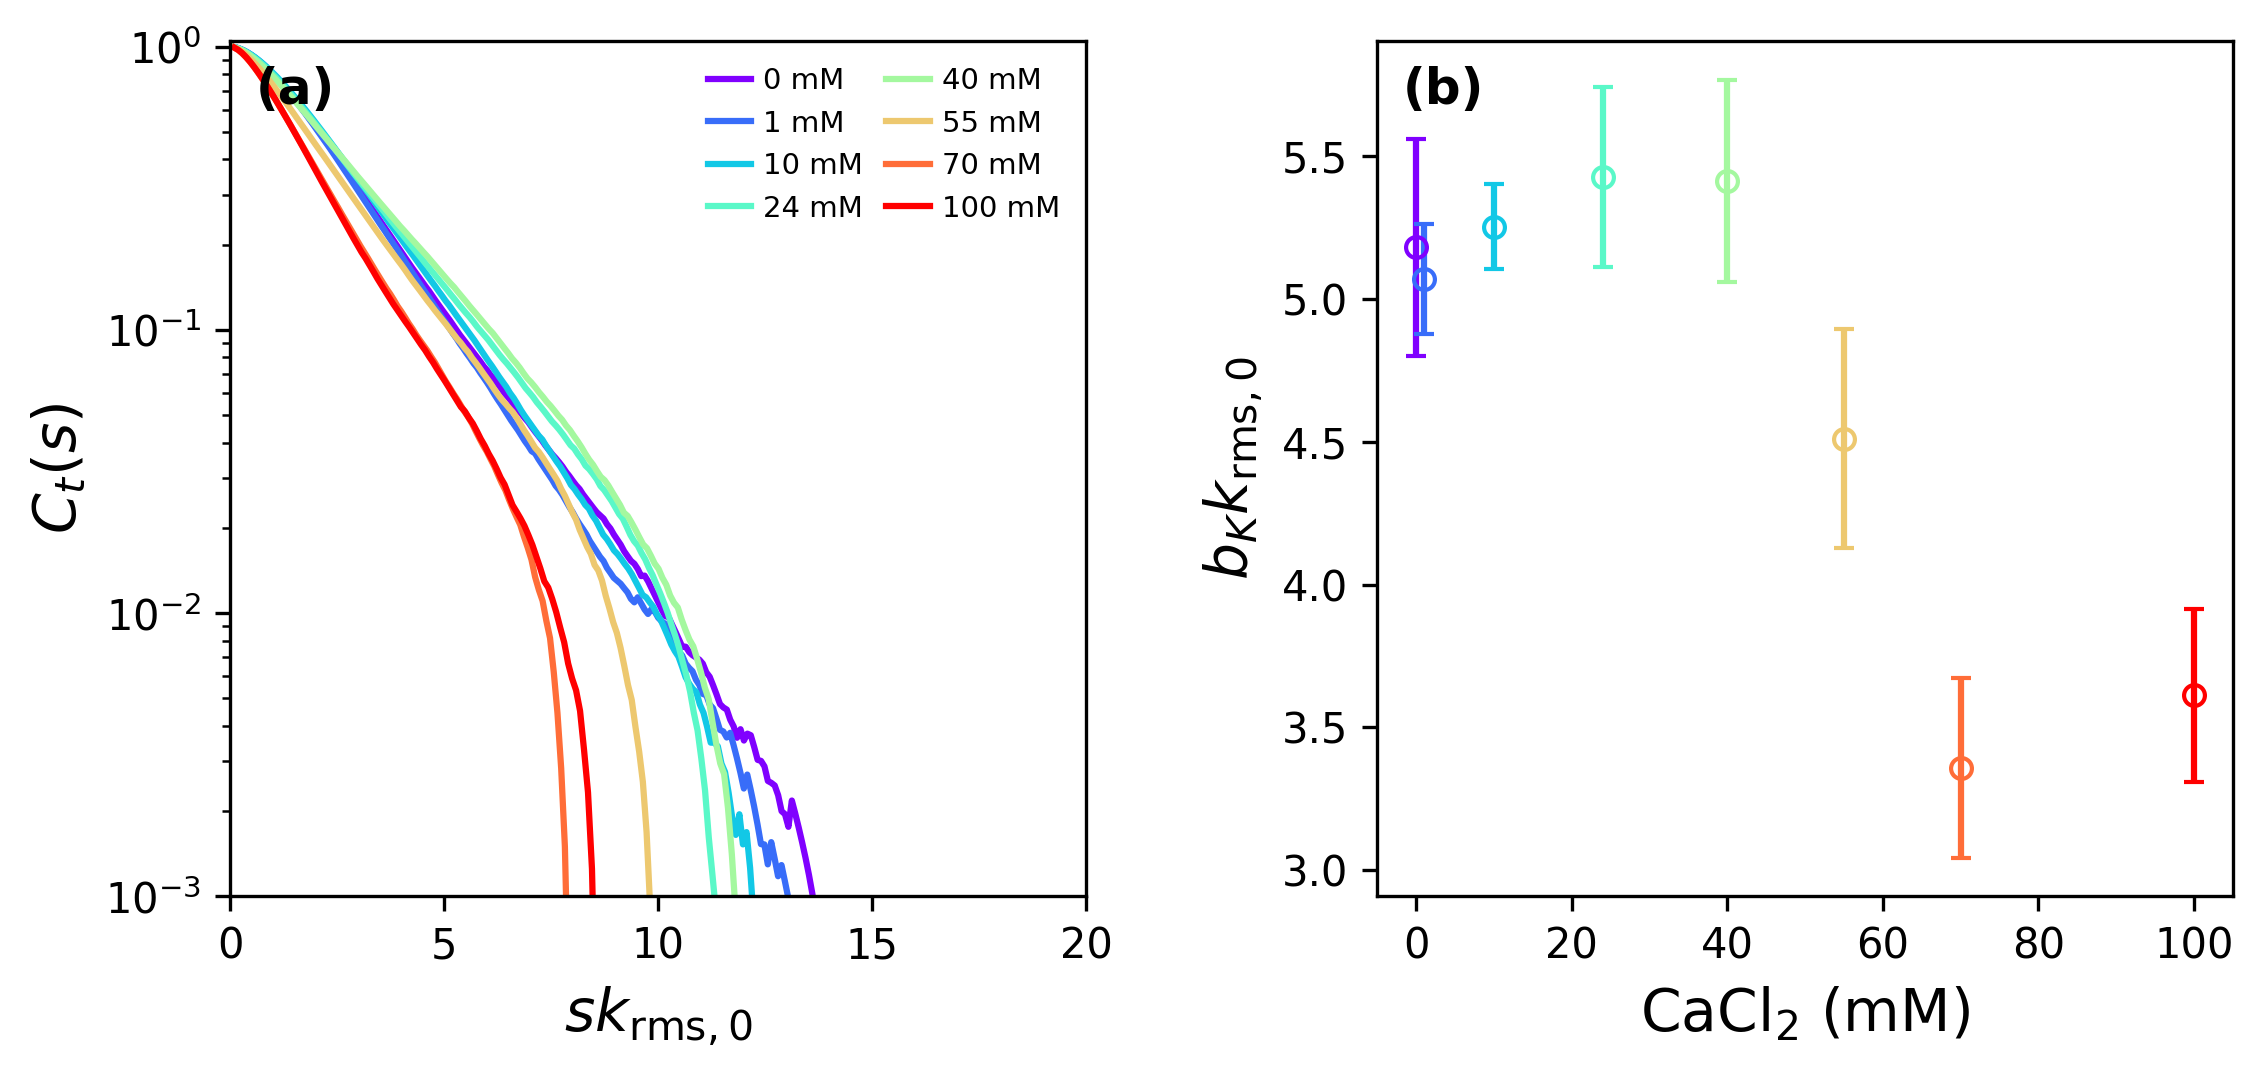

The table this chart was drawn from, first rows:
concentration_mM, separation_A, separation_k_eff_0, tangent_correlation, replicate_standard_error, pair_count
0.0, 0.0, 0.0, 1.0, 0.0, 989506
0.0, 1.529, 0.08, 0.9973, 7.588509041415764e-05, 987391
0.0, 3.058, 0.16, 0.9907, 0.0001994, 985276
0.0, 4.587, 0.24, 0.9809, 0.0003312, 983157
0.0, 6.117, 0.32, 0.9685, 0.0004715, 981042
0.0, 7.646, 0.4, 0.9538, 0.0006137, 978935
0.0, 9.175, 0.48, 0.9372, 0.0007542, 976824
0.0, 10.7, 0.56, 0.919, 0.0009029, 974719
0.0, 12.23, 0.64, 0.8994, 0.001041, 972626
0.0, 13.76, 0.72, 0.8787, 0.001189, 970577
0.0, 15.29, 0.8, 0.8571, 0.001339, 968543
0.0, 16.82, 0.88, 0.8348, 0.001516, 966501
0.0, 18.35, 0.96, 0.8119, 0.001665, 964489
0.0, 19.88, 1.04, 0.7888, 0.001739, 962440
0.0, 21.41, 1.12, 0.7653, 0.001848, 960425
0.0, 22.94, 1.2, 0.7417, 0.002027, 958421
0.0, 24.47, 1.28, 0.7182, 0.002109, 956363
0.0, 26, 1.36, 0.6948, 0.002191, 954319
0.0, 27.52, 1.44, 0.6715, 0.002331, 952354
0.0, 29.05, 1.52, 0.6485, 0.002372, 950359
0.0, 30.58, 1.6, 0.6256, 0.0025, 948451
0.0, 32.11, 1.68, 0.6031, 0.002624, 946552
0.0, 33.64, 1.76, 0.5813, 0.002812, 944538
0.0, 35.17, 1.84, 0.56, 0.002912, 942490
0.0, 36.7, 1.92, 0.5389, 0.003038, 940629
0.0, 38.23, 2.0, 0.5186, 0.003158, 938629
0.0, 39.76, 2.08, 0.4988, 0.003271, 936639
0.0, 41.29, 2.16, 0.4794, 0.00336, 934757
0.0, 42.82, 2.24, 0.4609, 0.003296, 932722
0.0, 44.35, 2.32, 0.4428, 0.00342, 930801
0.0, 45.87, 2.4, 0.4254, 0.003496, 928833
0.0, 47.4, 2.48, 0.4087, 0.003582, 926746
0.0, 48.93, 2.56, 0.3923, 0.003717, 924911
0.0, 50.46, 2.64, 0.3766, 0.003898, 923023
0.0, 51.99, 2.72, 0.3615, 0.003975, 921141
0.0, 53.52, 2.8, 0.3469, 0.004156, 919262
0.0, 55.05, 2.88, 0.3329, 0.004234, 917395
0.0, 56.58, 2.96, 0.3197, 0.004313, 915389
0.0, 58.11, 3.04, 0.3068, 0.004236, 913466
0.0, 59.64, 3.12, 0.2943, 0.004283, 911700
0.0, 61.17, 3.2, 0.2826, 0.004428, 909630
0.0, 62.69, 3.28, 0.2711, 0.004452, 907808
0.0, 64.22, 3.36, 0.2604, 0.004284, 905826
0.0, 65.75, 3.44, 0.2501, 0.004255, 903841
0.0, 67.28, 3.52, 0.2402, 0.004318, 901854
0.0, 68.81, 3.6, 0.2307, 0.004353, 899864
0.0, 70.34, 3.68, 0.2212, 0.004407, 898236
0.0, 71.87, 3.76, 0.2124, 0.004475, 896337
0.0, 73.4, 3.84, 0.2037, 0.0046, 894632
0.0, 74.93, 3.92, 0.1957, 0.004827, 892743
0.0, 76.46, 4.0, 0.188, 0.004741, 890856
0.0, 77.99, 4.08, 0.1803, 0.004844, 889171
0.0, 79.52, 4.16, 0.173, 0.004808, 887493
0.0, 81.04, 4.24, 0.1662, 0.004683, 885712
0.0, 82.57, 4.32, 0.16, 0.004702, 883511
0.0, 84.1, 4.4, 0.1539, 0.004789, 881522
0.0, 85.63, 4.48, 0.148, 0.004926, 879642
0.0, 87.16, 4.56, 0.1424, 0.005072, 877764
0.0, 88.69, 4.64, 0.1373, 0.005059, 875658
0.0, 90.22, 4.72, 0.1317, 0.005058, 874132
... 1,811 more rows
